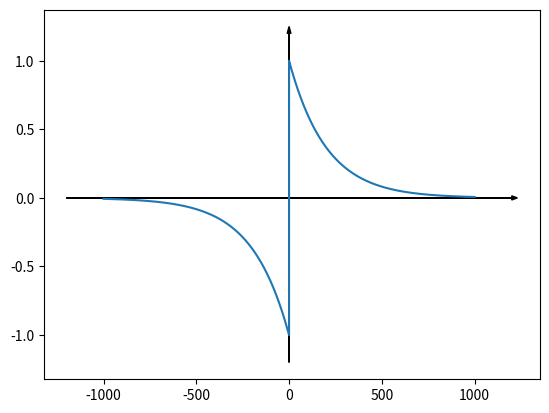

Here is the Python script that generated this plot:
import numpy as np
import matplotlib.pyplot as plt

tau = 200

Delta_t = np.linspace(0 ,1000, 10000)

ltp = np.exp(-Delta_t/tau)

Delta_t = np.linspace(1000, 0, 10000)
ltd = - np.exp(- Delta_t/tau)

stdp = np.concatenate((ltd, ltp))


xAxis = np.linspace(-1000, 1000, 20000)
yAxis = np.linspace(-1.2, 1.2, 10000)

plt.plot(xAxis, stdp)

xAxis = np.linspace(-1200, 1200, 20000)

plt.arrow(-1200, 0, 2400, 0, head_width = 0.03, head_length = 30, color = 'k')
plt.arrow(0, -1.2, 0, 2.4, head_width = 20, head_length = 0.05, color = 'k')


plt.savefig(fname = "stdp.png", dpi = 1000)
